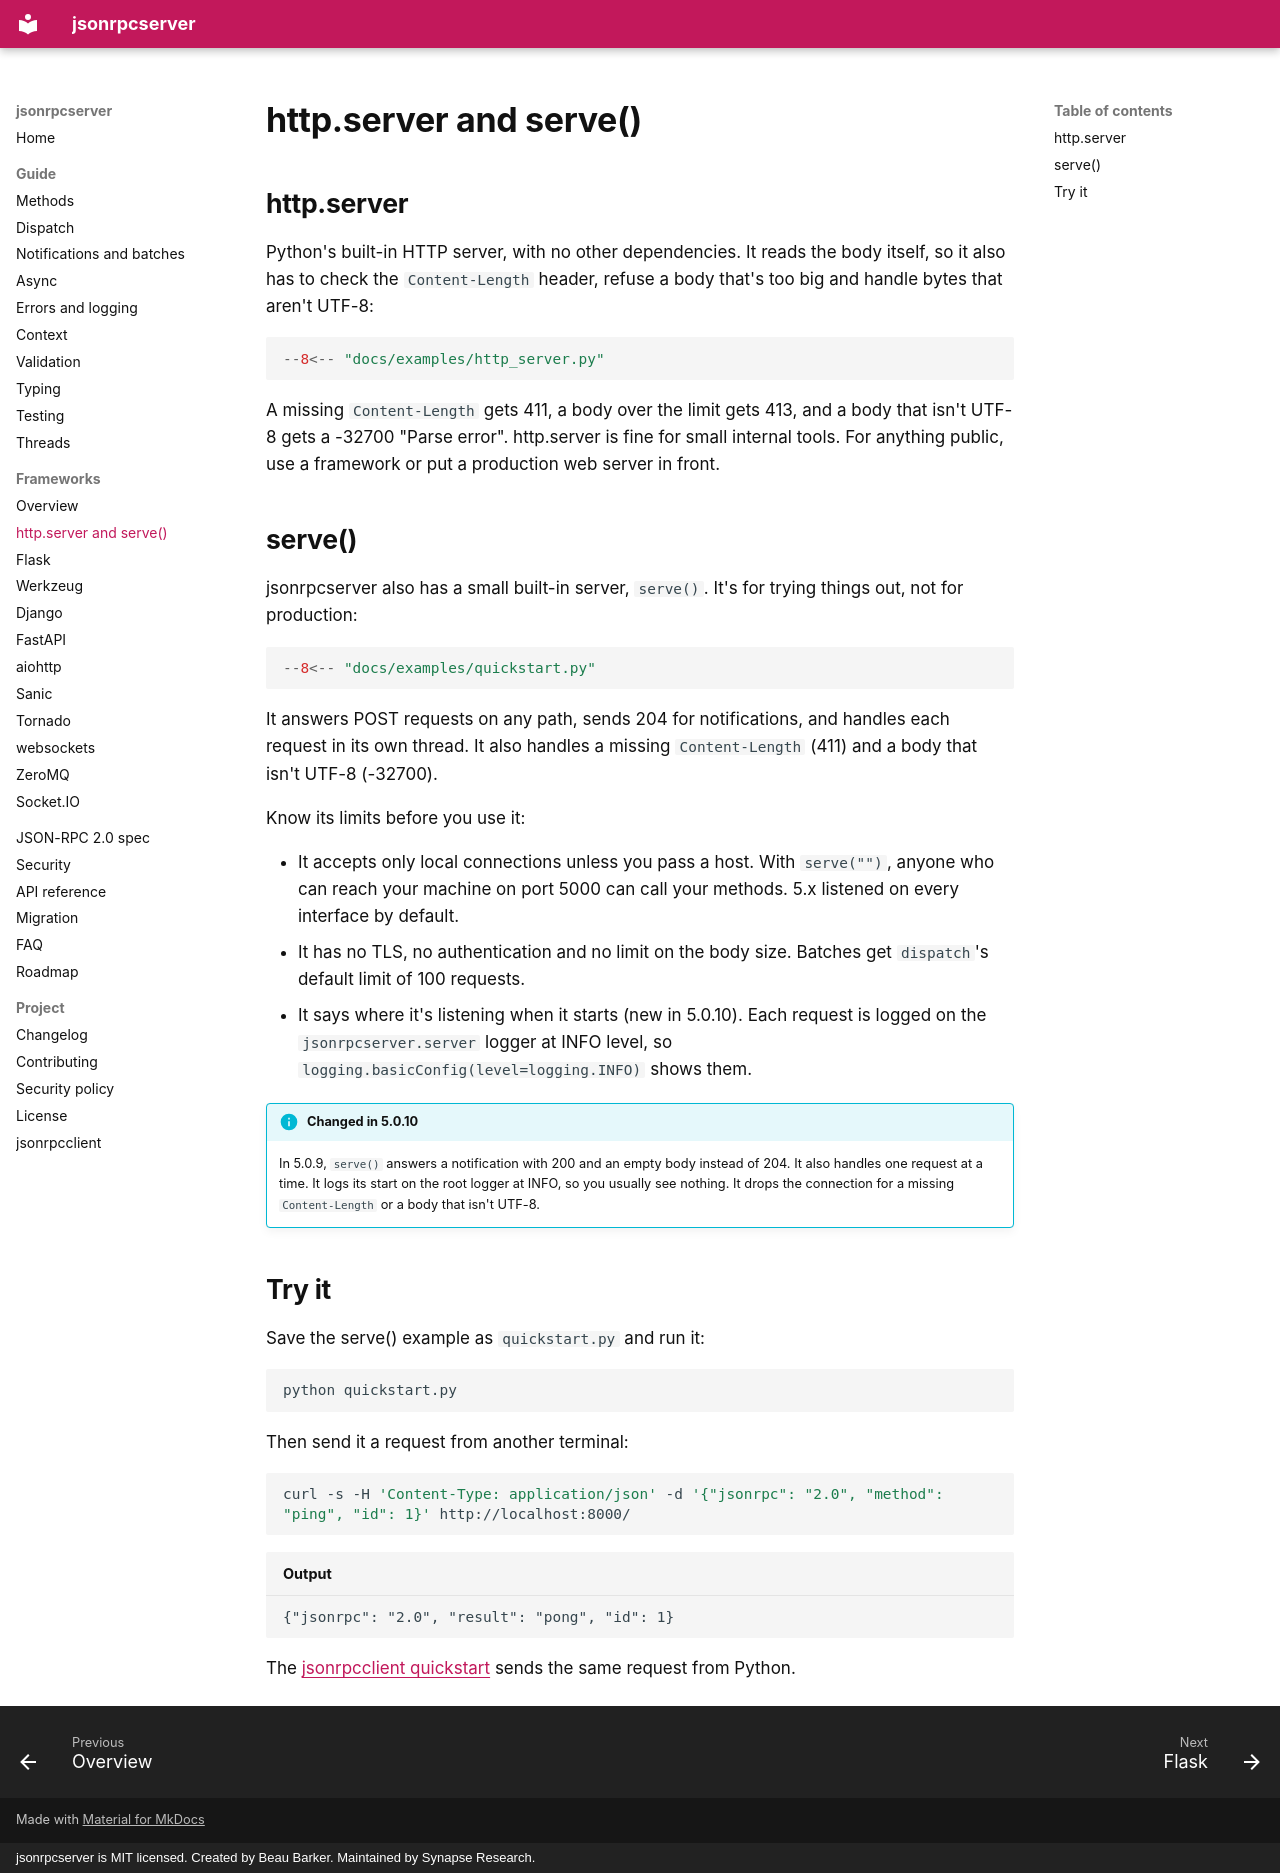

repository: bensynapse/jsonrpcserver · page: frameworks/http-server/index.html · generator: mkdocs · copyright: jsonrpcserver is MIT licensed. Created by Beau Barker. Maintained by Synapse Research.

---
description: A JSON-RPC 2.0 server with Python's built-in http.server and jsonrpcserver, with no other dependencies. Plus serve(), the development server that comes with jsonrpcserver.
---

# http.server and serve()

## http.server

Python's built-in HTTP server, with no other dependencies. It reads the body
itself, so it also has to check the `Content-Length` header, refuse a body
that's too big and handle bytes that aren't UTF-8:

```python
--8<-- "docs/examples/http_server.py"
```

A missing `Content-Length` gets 411, a body over the limit gets 413, and a
body that isn't UTF-8 gets a -32700 "Parse error". http.server is fine for
small internal tools. For anything public, use a framework or put a
production web server in front.

## serve()

jsonrpcserver also has a small built-in server, `serve()`. It's for trying
things out, not for production:

```python
--8<-- "docs/examples/quickstart.py"
```

It answers POST requests on any path, sends 204 for notifications, and
handles each request in its own thread. It also handles a missing
`Content-Length` (411) and a body that isn't UTF-8 (-32700).

Know its limits before you use it:

- It accepts only local connections unless you pass a host. With
  `serve("")`, anyone who can reach your machine on port 5000 can call your
  methods. 5.x listened on every interface by default.
- It has no TLS, no authentication and no limit on the body size. Batches
  get `dispatch`'s default limit of 100 requests.
- It says where it's listening when it starts (new in 5.0.10). Each request
  is logged on the `jsonrpcserver.server` logger at INFO level, so
  `logging.basicConfig(level=logging.INFO)` shows them.

!!! info "Changed in 5.0.10"
    In 5.0.9, `serve()` answers a notification with 200 and an empty body
    instead of 204. It also handles one request at a time. It logs its start on
    the root logger at INFO, so you usually see nothing. It drops the
    connection for a missing `Content-Length` or a body that isn't UTF-8.

## Try it

Save the serve() example as `quickstart.py` and run it:

```sh
python quickstart.py
```

Then send it a request from another terminal:

```sh
curl -s -H 'Content-Type: application/json' -d '{"jsonrpc": "2.0", "method": "ping", "id": 1}' http://localhost:8000/
```

```text title="Output"
{"jsonrpc": "2.0", "result": "pong", "id": 1}
```

The [jsonrpcclient quickstart](https://bensynapse.github.io/jsonrpcclient/#quickstart)
sends the same request from Python.
